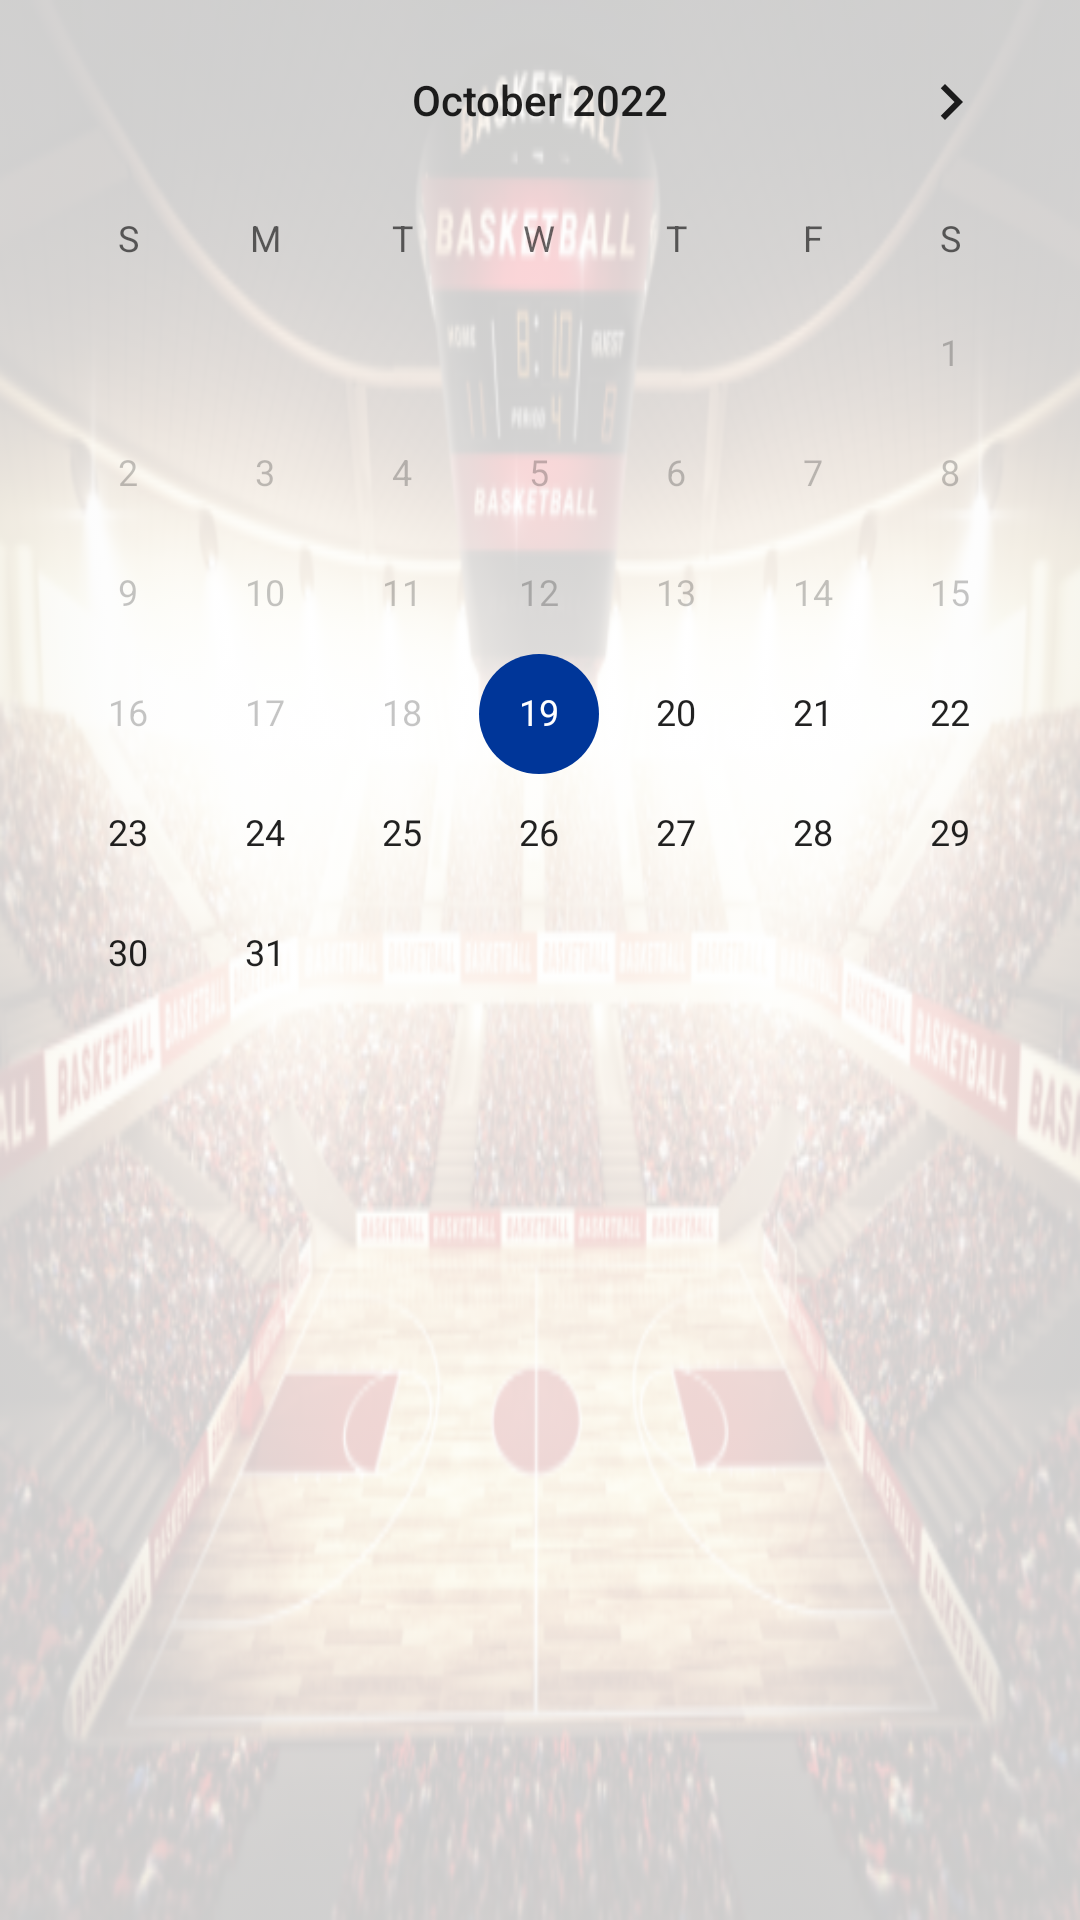

Produce the Android XML layout that renders to this screen, including the resource entries it uses.
<!-- AndroidManifest.xml: application theme Theme.Tfcproyect -->
<!-- res/layout/activity_game.xml -->
<?xml version="1.0" encoding="utf-8"?>
<RelativeLayout xmlns:android="http://schemas.android.com/apk/res/android"
    xmlns:app="http://schemas.android.com/apk/res-auto"
    xmlns:tools="http://schemas.android.com/tools"
    android:layout_width="match_parent"
    android:layout_height="match_parent"
    android:orientation="vertical"
    tools:context=".view.activity.GameActivity">

    

    <ImageView
        android:id="@+id/mainBackgroundGame"
        style="@style/mainBackground"
        />

    <CalendarView
        android:id="@+id/calendarView"
        android:layout_width="match_parent"
        android:layout_height="wrap_content"
        android:maxDate="06/13/2023"
        android:minDate="10/19/2022"
        app:layout_constraintStart_toStartOf="parent"
        app:layout_constraintTop_toTopOf="parent" />


    <androidx.recyclerview.widget.RecyclerView
        android:id="@+id/gamesRecyclerView"
        android:layout_width="match_parent"
        android:layout_height="393dp"
        android:layout_below="@+id/calendarView"
        android:layout_alignParentBottom="true"
        android:layout_marginBottom="0dp"
        app:layout_constraintStart_toStartOf="@id/calendarView"
        app:layout_constraintTop_toBottomOf="@+id/calendarView">

    </androidx.recyclerview.widget.RecyclerView>


</RelativeLayout>
<!-- resources referenced by this layout -->
<resources>
  <style name="mainBackground">
          <item name="android:layout_width">match_parent</item>
          <item name="android:layout_height">match_parent</item>
          <item name="android:alpha">0.2</item>
          <item name="android:scaleType">fitXY</item>
          <item name="android:src">@mipmap/estadio</item>
          <item name="android:contentDescription">@string/background</item>
      </style>
  <style name="Theme.Tfcproyect" parent="Theme.MaterialComponents.DayNight.DarkActionBar">
          
          <item name="colorPrimary">@color/orange_200</item>
          <item name="colorPrimaryVariant">@color/orange_200</item>
          <item name="colorOnPrimary">@color/white</item>
          
          <item name="colorSecondary">@color/blue_800</item>
          <item name="colorSecondaryVariant">@color/light_yellow_300</item>
          <item name="colorOnSecondary">@color/black</item>
          
          <item name="android:statusBarColor" tools:targetApi="l">?attr/colorPrimaryVariant</item>
          
          <item name="android:windowActivityTransitions">true</item>
          <item name="android:windowSharedElementEnterTransition">
              @transition/change_image_transform</item>
          <item name="android:windowSharedElementExitTransition">
              @transition/change_image_transform</item>
      </style>
  <string name="background">Background</string>
  <color name="orange_200">#996300</color>
  <color name="white">#FFFFFFFF</color>
  <color name="blue_800">#003699</color>
  <color name="light_yellow_300">#F2FF80</color>
  <color name="black">#FF000000</color>
</resources>
